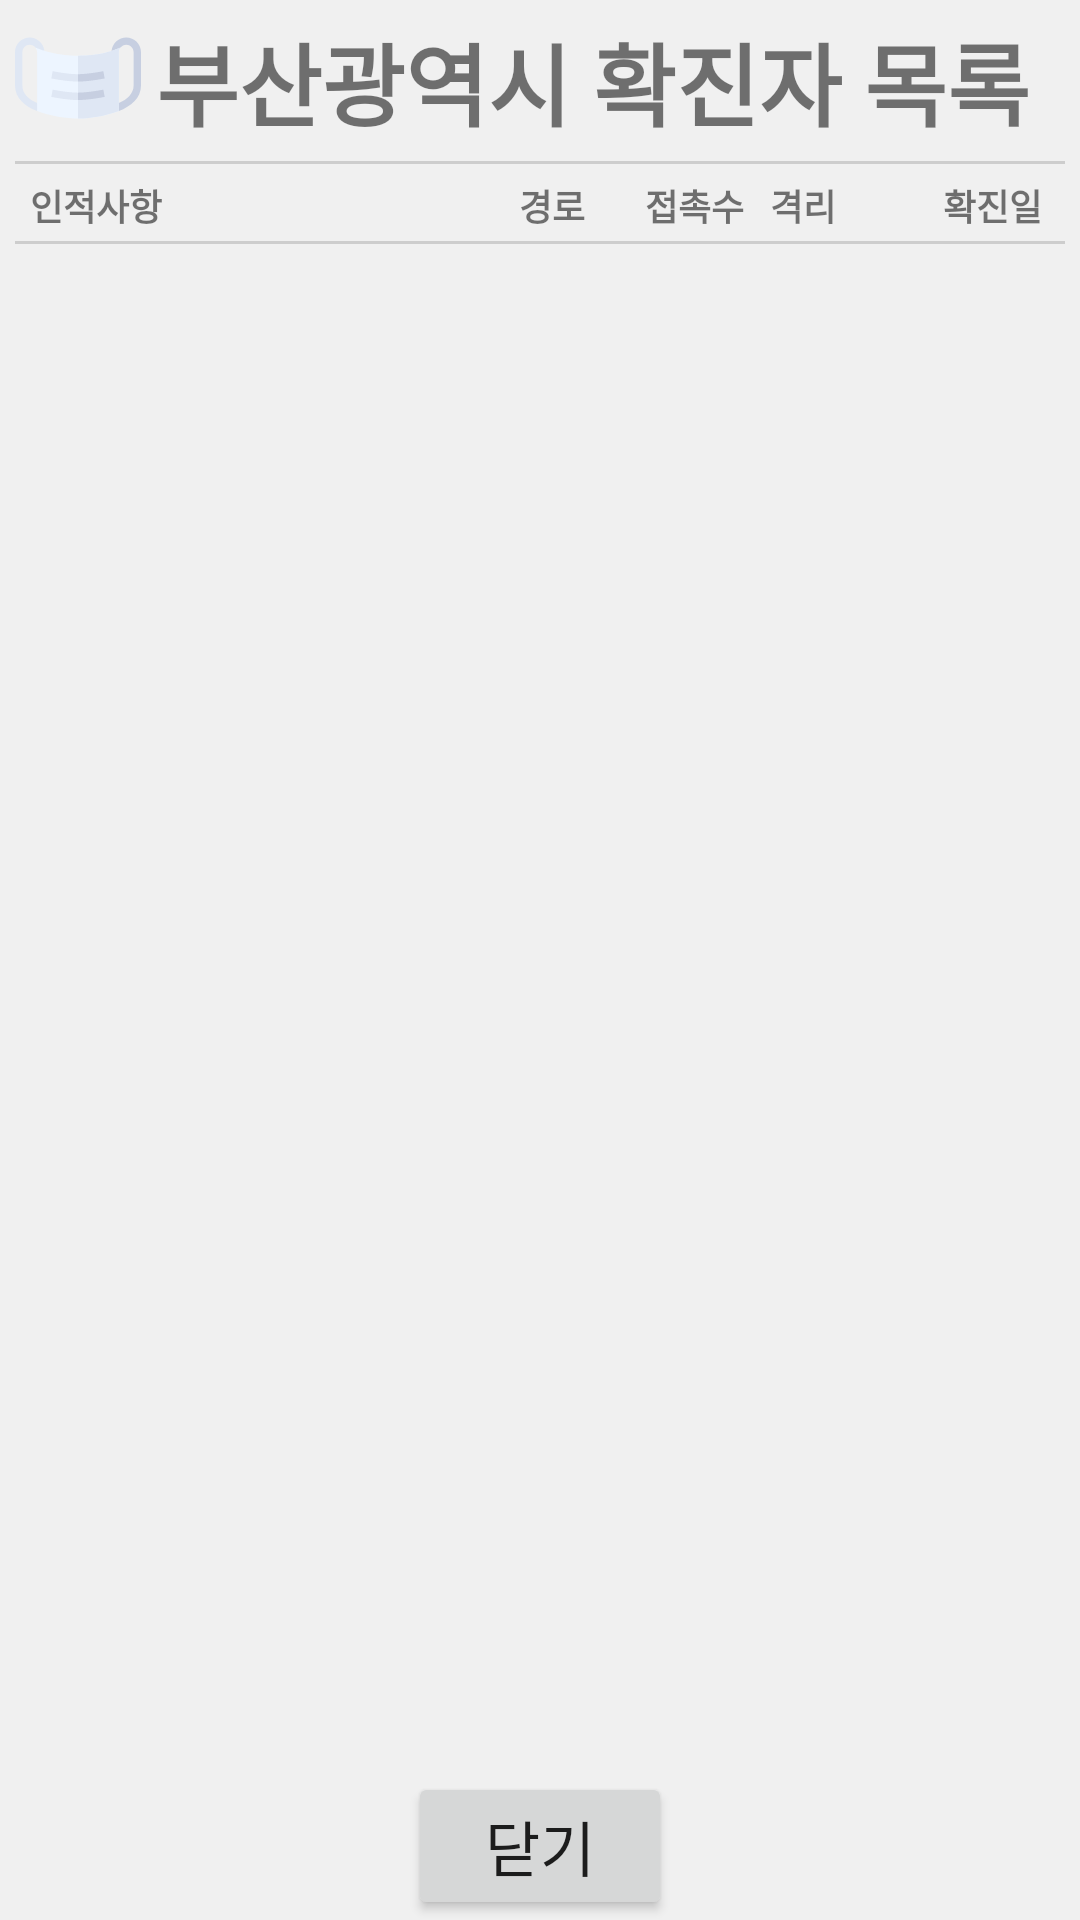

This screen was rendered from an Android layout file. Write that file and the resources it references.
<!-- AndroidManifest.xml: application theme AppTheme -->
<!-- res/layout/listboard_dialog.xml -->
<?xml version="1.0" encoding="utf-8"?>
<LinearLayout
    xmlns:android="http://schemas.android.com/apk/res/android"
    xmlns:app="http://schemas.android.com/apk/res-auto"
    xmlns:tools="http://schemas.android.com/tools"
    android:layout_width="match_parent"
    android:layout_height="match_parent"
    android:orientation="vertical"
    android:layout_centerVertical="true"
    android:background="#F0F0F0">

    <LinearLayout
        android:id="@+id/linearLayoudt7"
        android:layout_width="match_parent"
        android:layout_height="wrap_content"
        android:orientation="horizontal">
        <ImageView
            android:id="@+id/title_typee"
            android:src="@drawable/ic_mask"
            android:layout_width="42dp"
            android:layout_height="42dp"
            android:layout_marginTop="5dp"
            android:layout_marginLeft="5dp"
            android:layout_marginRight="5dp"/>
        <TextView
            android:id="@+id/similar_carncel"
            android:layout_width="wrap_content"
            android:layout_height="wrap_content"
            android:text="부산광역시 확진자 목록"
            android:layout_marginTop="5dp"
            android:textStyle="bold"
            android:textAllCaps="false"
            android:textSize="30dp" />
    </LinearLayout>

    <TextView
        android:layout_width="match_parent"
        android:layout_marginHorizontal="5dp"
        android:layout_height="1dp"
        android:layout_marginTop="5dp"
        android:background="#CDCDCD" />

    <LinearLayout
        android:id="@+id/linearLayoudt8"
        android:layout_width="match_parent"
        android:layout_height="wrap_content"
        android:orientation="horizontal">

        <TextView
            android:layout_width="match_parent"
            android:layout_height="wrap_content"
            android:text="인적사항"
            android:layout_marginTop="5dp"
            android:layout_marginLeft="10dp"
            android:layout_weight="1.2"
            android:textStyle="bold"
            android:textAllCaps="false"
            android:textSize="12dp" />
        <TextView
            android:layout_width="match_parent"
            android:layout_height="wrap_content"
            android:text="경로"
            android:layout_marginTop="5dp"
            android:layout_marginLeft="3dp"
            android:layout_weight="2"
            android:textStyle="bold"
            android:textAllCaps="false"
            android:textSize="12dp" />
        <TextView
            android:layout_width="match_parent"
            android:layout_height="wrap_content"
            android:text="접촉수"
            android:layout_marginLeft="2dp"
            android:layout_marginTop="5dp"
            android:layout_weight="2"
            android:textStyle="bold"
            android:textAllCaps="false"
            android:textSize="12dp" />
        <TextView
            android:layout_width="match_parent"
            android:layout_height="wrap_content"
            android:text="격리"
            android:layout_marginLeft="1dp"
            android:layout_marginTop="5dp"
            android:layout_weight="1.9"
            android:textStyle="bold"
            android:textAllCaps="false"
            android:textSize="12dp" />
        <TextView
            android:layout_width="match_parent"
            android:layout_height="wrap_content"
            android:text="확진일"
            android:layout_marginTop="5dp"
            android:layout_weight="1.98"
            android:textStyle="bold"
            android:textAllCaps="false"
            android:textSize="12dp" />

    </LinearLayout>

    <TextView
        android:layout_width="match_parent"
        android:layout_marginHorizontal="5dp"
        android:layout_height="1dp"
        android:layout_marginTop="3dp"
        android:background="#CDCDCD" />

    <FrameLayout xmlns:android="http://schemas.android.com/apk/res/android"
        android:layout_width="match_parent"
        android:layout_height="match_parent"
        tools:ignore="MissingConstraints"
        android:layout_weight="10">

        <androidx.recyclerview.widget.RecyclerView
            android:id="@+id/board_RecycleView"
            android:layout_width="match_parent"
            android:layout_height="match_parent"
            android:scrollbars="vertical" />
    </FrameLayout>

    <LinearLayout
        android:id="@+id/linearLayout"
        android:layout_width="match_parent"
        android:layout_height="wrap_content"
        android:gravity="center_horizontal"
        android:orientation="horizontal"
        app:layout_constraintBottom_toBottomOf="parent">

        <Button
            android:id="@+id/board_people_ok"
            android:layout_width="wrap_content"
            android:layout_height="wrap_content"
            android:gravity="center_horizontal"
            android:text="닫기"
            android:textAllCaps="false"
            android:textSize="20dp" />
    </LinearLayout>
</LinearLayout>
<!-- resources referenced by this layout -->
<resources>
  <!-- drawable ic_mask: vector/xml drawable (drawable, 2643 chars, omitted) -->
  <style name="AppTheme" parent="Theme.AppCompat.Light.DarkActionBar">
          
          <item name="colorPrimary">@color/colorPrimary</item>
          <item name="colorPrimaryDark">@color/colorPrimaryDark</item>
          <item name="colorAccent">@color/colorAccent</item>
          <item name="windowActionBar">false</item>
          <item name="windowNoTitle">true</item>
      </style>
  <color name="colorPrimary">#6200EE</color>
  <color name="colorPrimaryDark">#3700B3</color>
  <color name="colorAccent">#03DAC5</color>
</resources>
